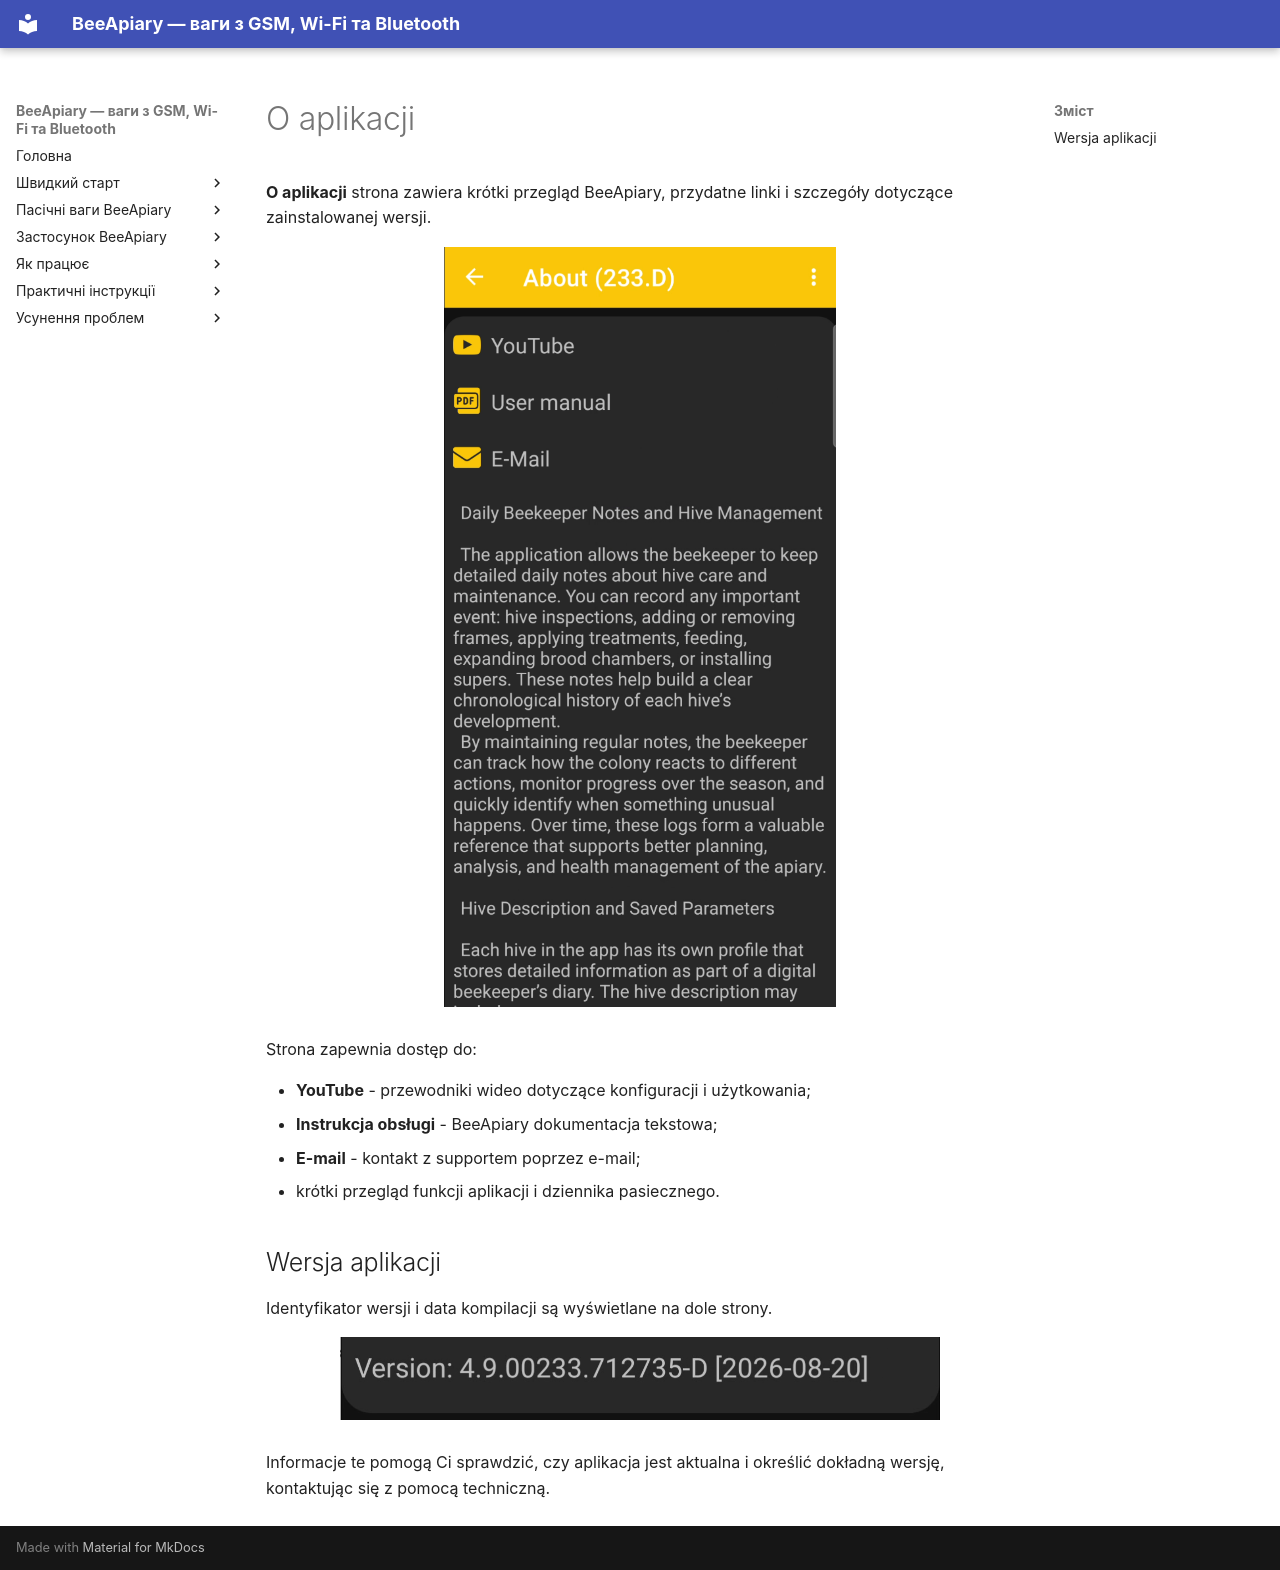

repository: Ivan-Bdgilko/BeeApiary_Docs · page: pl/app/about/index.html · generator: mkdocs

# O aplikacji

 **O aplikacji** strona zawiera krótki przegląd BeeApiary, przydatne linki i szczegóły dotyczące zainstalowanej wersji.

![Strona Informacje w BeeApiary](../../assets/en/app/about/about-app-screen.png){ .doc-screenshot }

Strona zapewnia dostęp do:

- **YouTube** - przewodniki wideo dotyczące konfiguracji i użytkowania;
- **Instrukcja obsługi** - BeeApiary dokumentacja tekstowa;
- **E-mail** - kontakt z supportem poprzez e-mail;
- krótki przegląd funkcji aplikacji i dziennika pasiecznego.

## Wersja aplikacji

Identyfikator wersji i data kompilacji są wyświetlane na dole strony.

![Identyfikator wersji aplikacji i data kompilacji](../../assets/common/app/about/app-version-build.png){ .doc-screenshot }

Informacje te pomogą Ci sprawdzić, czy aplikacja jest aktualna i określić dokładną wersję, kontaktując się z pomocą techniczną.
